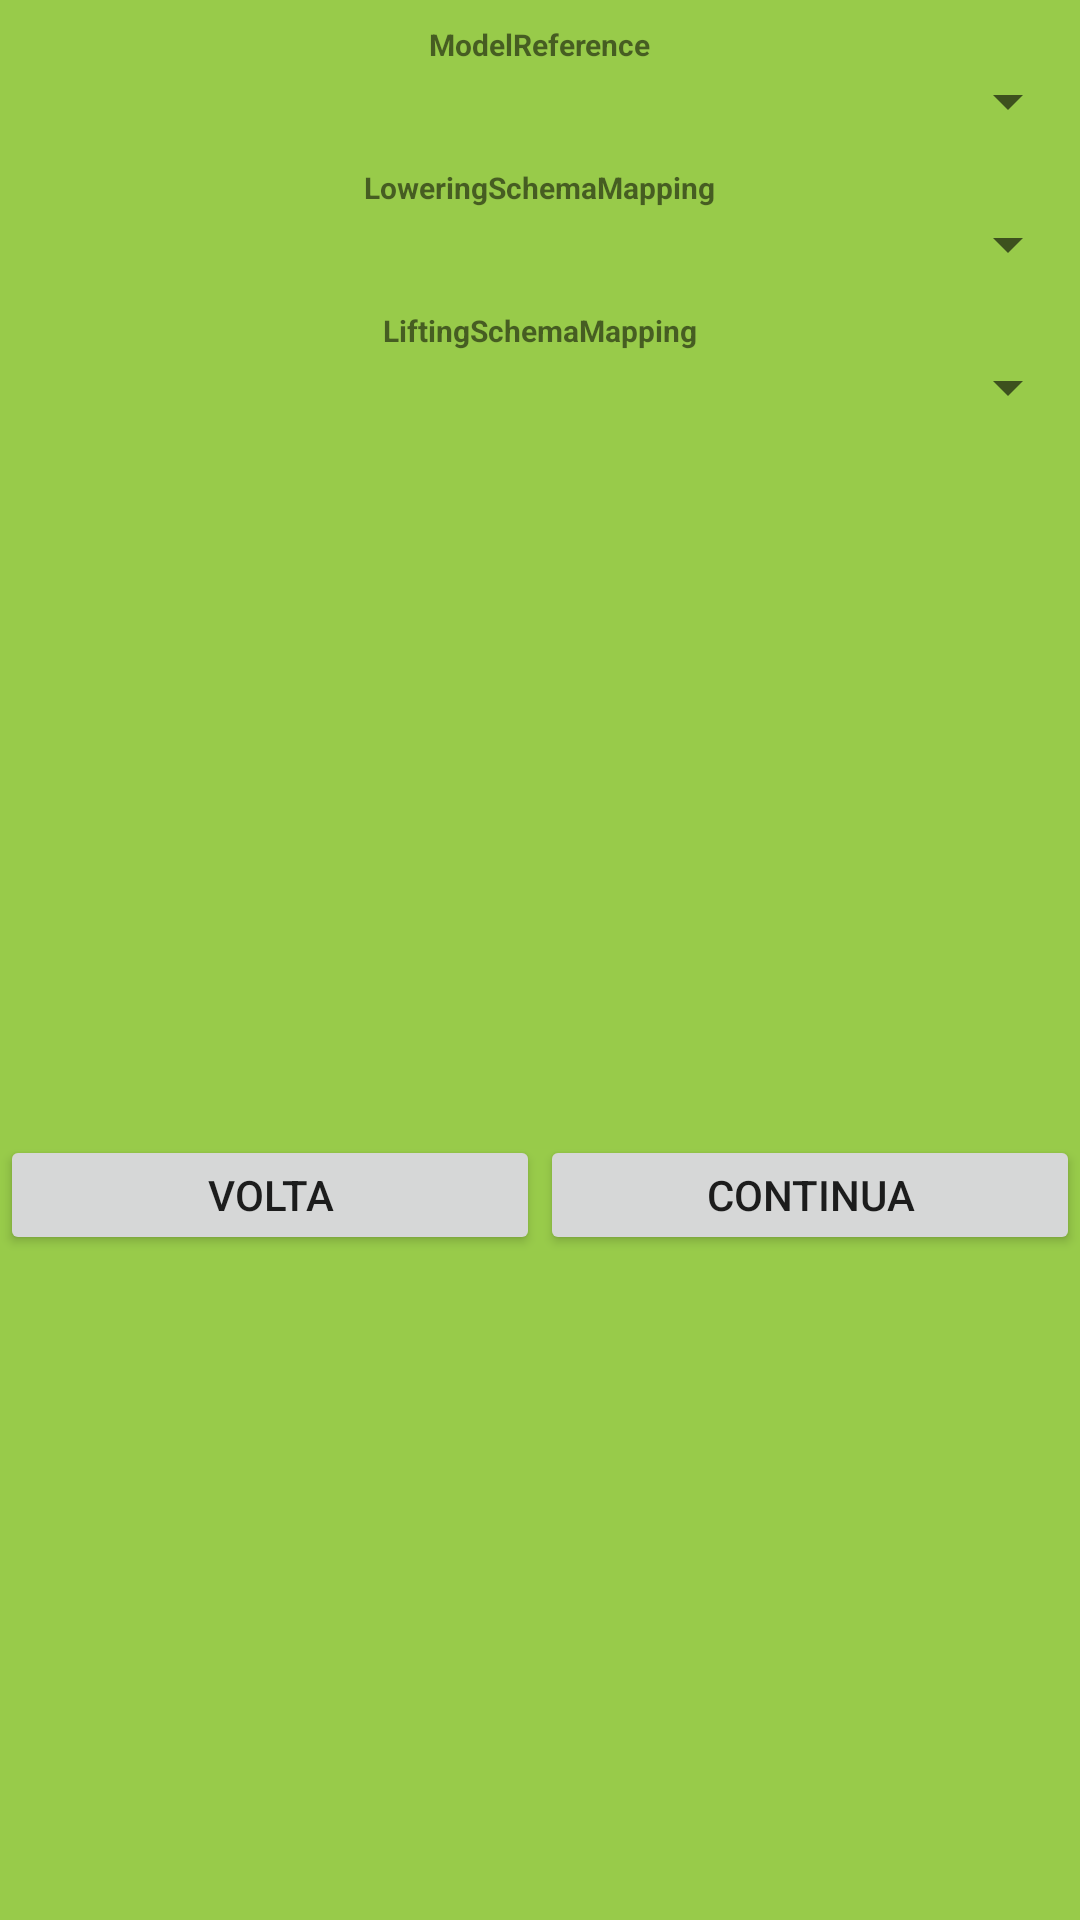

Layout XML and referenced resources for this Android screen:
<!-- AndroidManifest.xml: application theme Theme.SWSMobile -->
<!-- res/layout/painel_property_spinner_1.xml -->
<?xml version="1.0" encoding="utf-8"?>
<LinearLayout
    android:layout_width="match_parent"
    android:layout_height="match_parent"
    android:orientation="vertical"
    android:id="@+id/linearlayout1"
    xmlns:android="http://schemas.android.com/apk/res/android">



    <TextView
    android:id="@+id/tvOntologyDescription"
    android:layout_width="wrap_content"
    android:layout_height="wrap_content"
    android:text="ModelReference"
    android:layout_gravity="center"
    android:textStyle="bold"
    android:layout_marginTop="8dp"
    android:textSize="10sp"/>

    <Spinner android:id="@+id/idModelReference"
        android:layout_width="match_parent"
        android:layout_height="wrap_content"
        android:layout_alignParentLeft="true"
        android:layout_alignParentTop="true"
        android:textStyle="bold" />

    <TextView
        android:id="@+id/idLowering"
        android:layout_width="wrap_content"
        android:layout_height="wrap_content"
        android:text="LoweringSchemaMapping"
        android:layout_gravity="center"
        android:textStyle="bold"
        android:layout_marginTop="10dp"
        android:textSize="10sp"/>

    <Spinner android:id="@+id/idLoweringSchemaMapping"
        android:layout_width="match_parent"
        android:layout_height="wrap_content"
        android:layout_alignParentLeft="true"
        android:layout_alignParentTop="true"
        android:textStyle="bold" />

    <TextView
        android:id="@+id/idLifting"
        android:layout_width="wrap_content"
        android:layout_height="wrap_content"
        android:text="LiftingSchemaMapping"
        android:layout_gravity="center"
        android:textStyle="bold"
        android:layout_marginTop="10dp"
        android:textSize="10sp"/>

    <Spinner android:id="@+id/idLiftingSchemaMapping"
        android:layout_width="match_parent"
        android:layout_height="wrap_content"
        android:layout_alignParentLeft="true"
        android:layout_alignParentTop="true"
        android:textStyle="bold" />

    <LinearLayout
        android:layout_width="match_parent"
        android:layout_height="match_parent"
        android:orientation="horizontal" >

        <Button
            android:id="@+id/voltarHrests"
            android:layout_weight="1"
            android:layout_gravity="center"
            android:layout_width="90dp"
            android:layout_height="40dp"
            android:layout_marginTop="8dp"
            android:text="Volta"/>

        <Button
            android:id="@+id/gravarOntologiasService"
            android:layout_width="90dp"
            android:layout_height="40dp"
            android:layout_marginTop="8dp"
            android:layout_weight="1"
            android:layout_gravity="center"
            android:text="Continua"/>

    </LinearLayout>

</LinearLayout>
<!-- resources referenced by this layout -->
<resources>
  <style name="Theme.SWSMobile" parent="@style/Theme.AppCompat.Light.DarkActionBar">
          <item name="android:windowBackground">@color/winBackground</item>
          <item name="android:actionBarStyle">@style/ActionBar</item>
          <item name="actionBarStyle">@style/ActionBar</item>
      </style>
  <color name="winBackground">#98cb4a</color>
  <style name="ActionBar" parent="@style/Widget.AppCompat.Light.ActionBar.Solid.Inverse">
          <item name="android:background">@color/background</item>
          <item name="background">@color/background</item>
      </style>
  <color name="background">#006400</color>
</resources>
